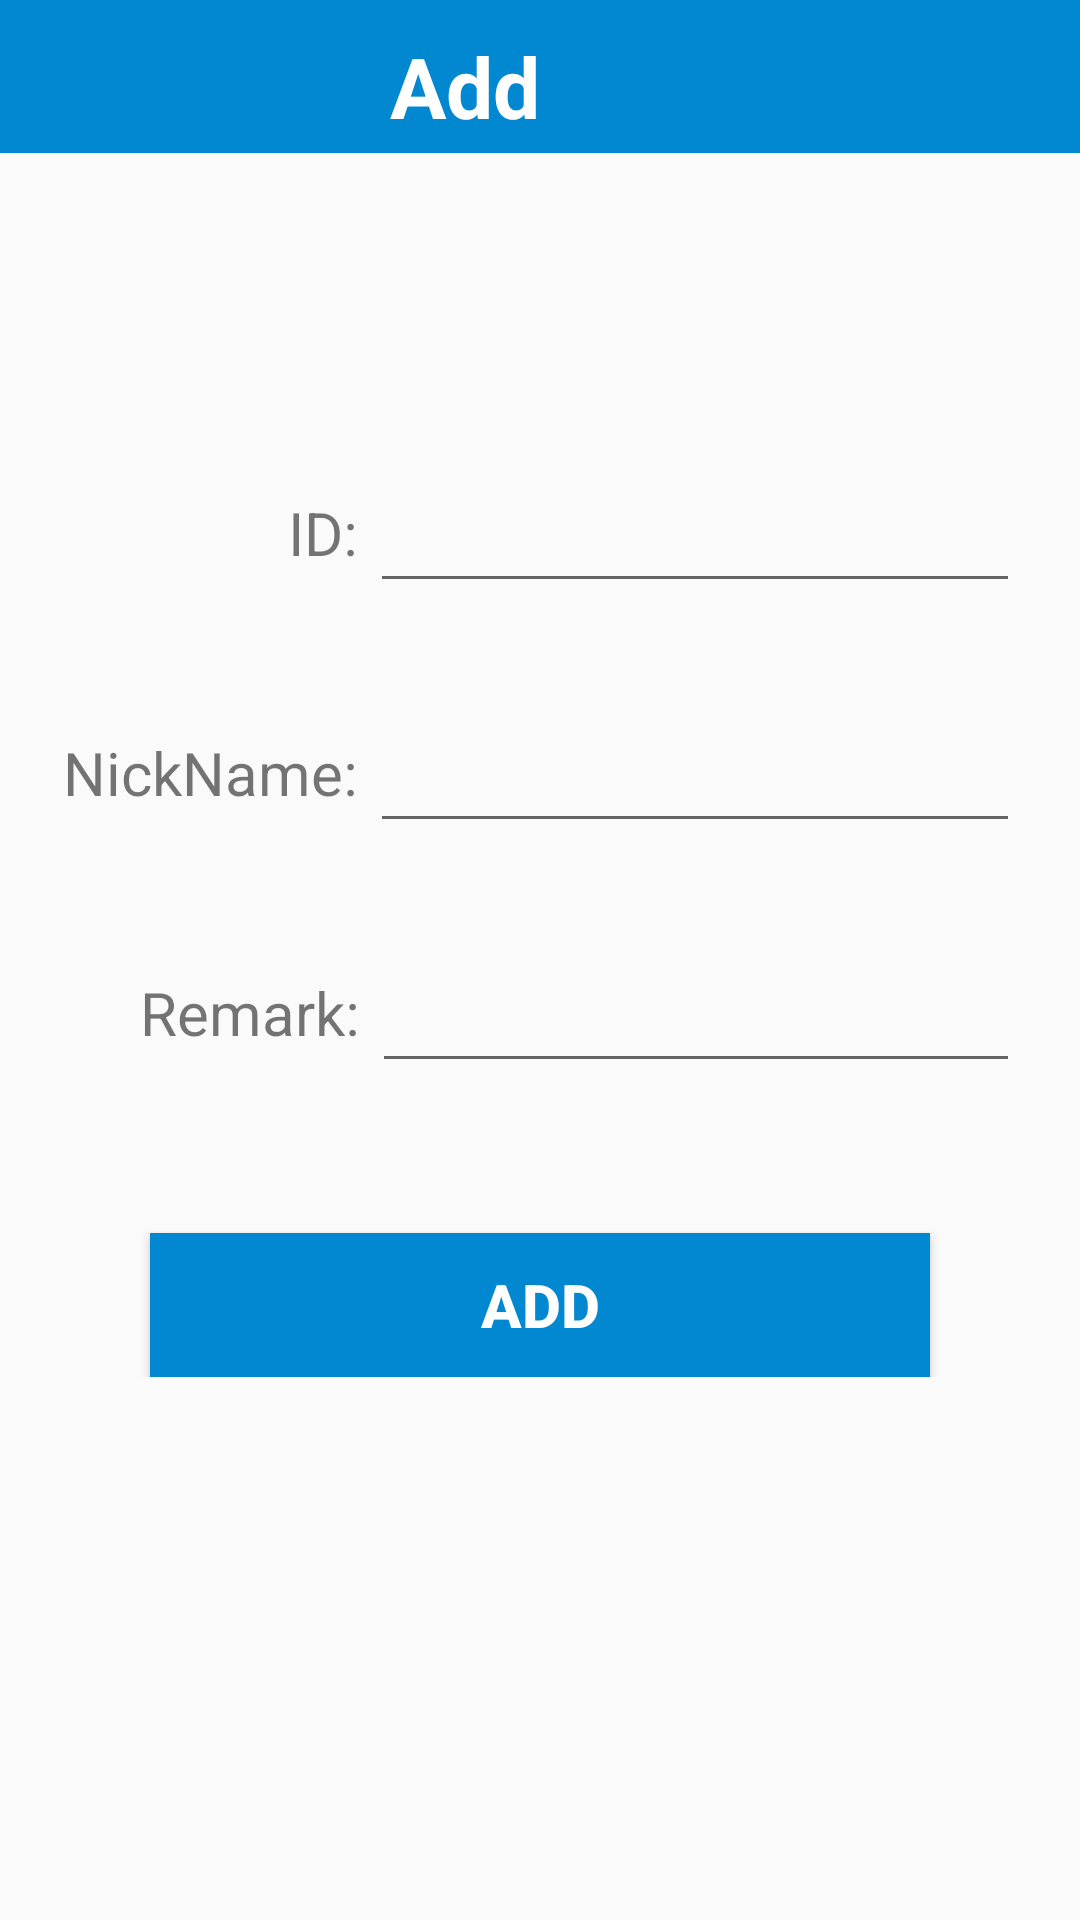

Reconstruct the res/layout file that produces this screen, plus the resources it refers to.
<!-- AndroidManifest.xml: application theme AppTheme -->
<!-- res/layout/activity_contact_add.xml -->
<?xml version="1.0" encoding="utf-8"?>
<LinearLayout xmlns:android="http://schemas.android.com/apk/res/android"
    android:orientation="vertical" android:layout_width="match_parent"
    android:layout_height="match_parent">

    <FrameLayout

        android:layout_width="match_parent"
        android:layout_height="wrap_content">

        <LinearLayout
            android:layout_width="match_parent"
            android:layout_height="wrap_content"
            android:background="@color/colorPrimaryDark"
            android:orientation="horizontal"
            android:visibility="visible">

            <TextView
                android:id="@+id/contact_add_head"
                android:layout_width="wrap_content"
                android:layout_height="31dp"
                android:layout_marginBottom="10dp"
                android:layout_marginLeft="130dp"
                android:layout_marginRight="100dp"
                android:layout_marginTop="10dp"
                android:text="Add Contact"
                android:textColor="@android:color/white"
                android:textSize="28sp"
                android:textStyle="bold" />

        </LinearLayout>

    </FrameLayout>

    <FrameLayout
        android:layout_width="match_parent"
        android:layout_height="wrap_content">

        <LinearLayout
            android:layout_width="match_parent"
            android:layout_height="match_parent"
            android:orientation="vertical">

            <LinearLayout
                android:layout_width="match_parent"
                android:layout_height="match_parent"
                android:layout_marginTop="100dp"
                android:orientation="horizontal">

                <TextView
                    android:id="@+id/textView44"
                    android:layout_width="100dp"
                    android:layout_height="wrap_content"
                    android:layout_marginLeft="20dp"
                    android:layout_marginRight="4dp"
                    android:layout_weight="0.05"
                    android:text="ID:"
                    android:textAlignment="textEnd"
                    android:textSize="20sp" />

                <EditText
                    android:id="@+id/contact_add_id"
                    android:layout_width="wrap_content"
                    android:layout_height="50dp"
                    android:layout_marginRight="20dp"
                    android:layout_weight="1"
                    android:ems="10"
                    android:textSize="20sp" />

            </LinearLayout>

            <LinearLayout
                android:layout_width="match_parent"
                android:layout_height="match_parent"
                android:layout_marginTop="30dp"
                android:orientation="horizontal">

                <TextView
                    android:id="@+id/textView4"
                    android:layout_width="100dp"
                    android:layout_height="wrap_content"
                    android:layout_marginLeft="20dp"
                    android:layout_marginRight="4dp"
                    android:layout_weight="0.05"
                    android:text="NickName:"
                    android:textAlignment="textEnd"
                    android:textSize="20sp" />

                <EditText
                    android:id="@+id/contact_add_nickname"
                    android:layout_width="wrap_content"
                    android:layout_height="50dp"
                    android:layout_marginRight="20dp"
                    android:layout_weight="1"
                    android:ems="10"
                    android:textSize="20sp" />

            </LinearLayout>

            <LinearLayout
                android:layout_width="match_parent"
                android:layout_height="match_parent"
                android:layout_marginTop="30dp"
                android:orientation="horizontal">

                <TextView
                    android:id="@+id/textView5"
                    android:layout_width="100dp"
                    android:layout_height="wrap_content"
                    android:layout_marginLeft="20dp"
                    android:layout_marginRight="4dp"
                    android:text="Remark:"
                    android:textAlignment="textEnd"
                    android:textSize="20sp" />

                <EditText
                    android:id="@+id/contact_add_remark"
                    android:layout_width="wrap_content"
                    android:layout_height="50dp"
                    android:layout_marginRight="20dp"
                    android:layout_weight="1"
                    android:ems="10"
                    android:textSize="20sp" />

            </LinearLayout>

            <Button
                android:id="@+id/contact_add_add"
                android:layout_width="match_parent"
                android:layout_height="wrap_content"
                android:layout_marginLeft="50dp"
                android:layout_marginRight="50dp"
                android:layout_marginTop="50dp"
                android:layout_weight="1"
                android:background="@color/colorPrimaryDark"
                android:text="ADD"
                android:textColor="@android:color/white"
                android:textSize="20sp"
                android:textStyle="bold" />

        </LinearLayout>

    </FrameLayout>

</LinearLayout>
<!-- resources referenced by this layout -->
<resources>
  <color name="colorPrimaryDark">#0288d1</color>
  <style name="AppTheme" parent="Theme.AppCompat.Light.NoActionBar">
          
          <item name="colorPrimary">@color/colorPrimary</item>
          <item name="colorPrimaryDark">@color/colorPrimaryDark</item>
          <item name="colorAccent">@android:color/darker_gray</item>
          <item name="android:windowNoTitle">true</item>
      </style>
  <color name="colorPrimary">#b3e4fa</color>
</resources>
